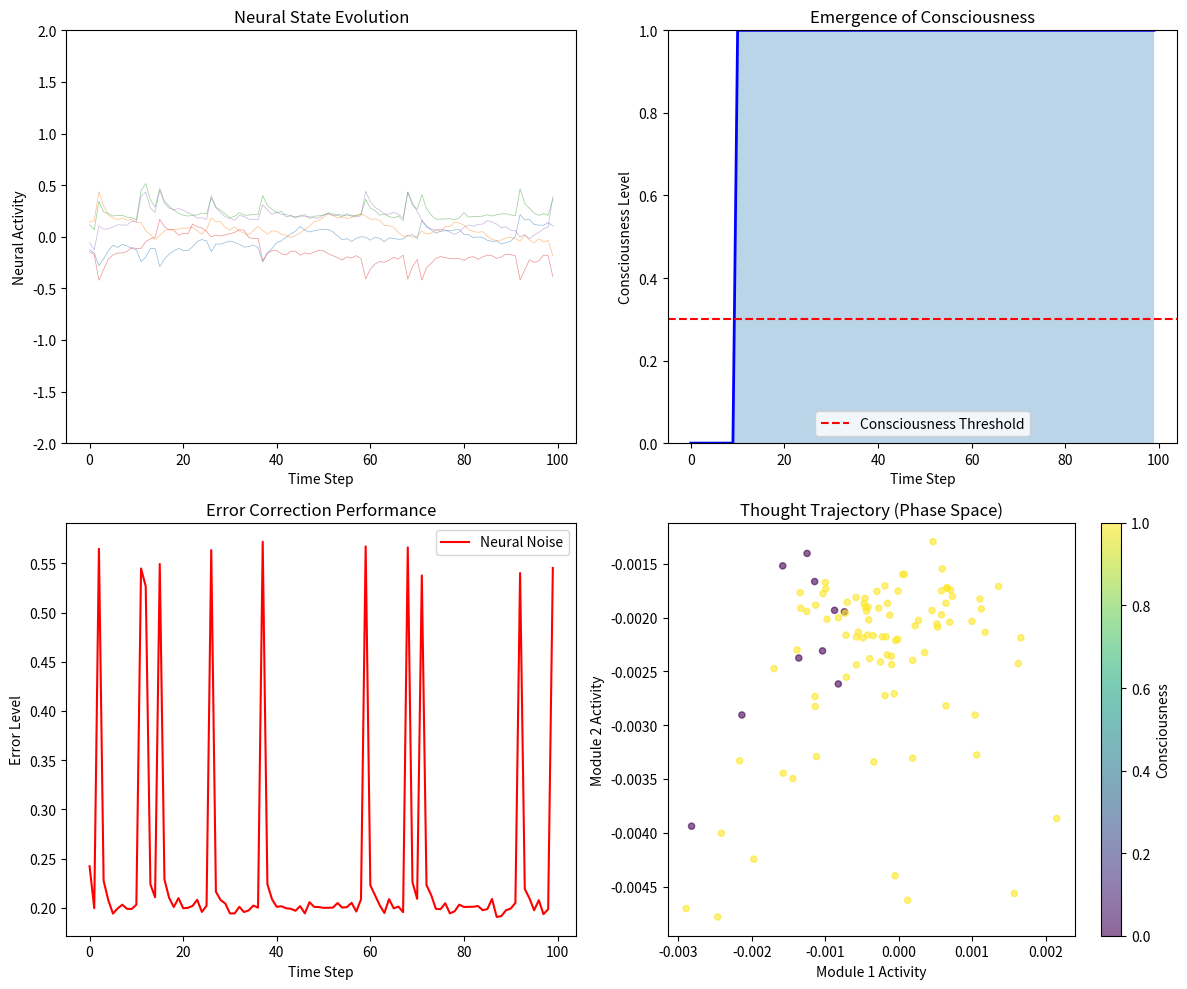

The matplotlib source for this figure: (Note: this script raises an exception after producing the figure.)
"""
A biologically-plausible neural network that exhibits consciousness
through error correction of recursive computation.
"""

import numpy as np
import matplotlib.pyplot as plt
from matplotlib.animation import FuncAnimation
from matplotlib.patches import Circle
import matplotlib.patches as mpatches

class ConsciousNeuralNetwork:
    def __init__(self, 
                 n_neurons=100,
                 n_modules=10,  # Grid-cell inspired modules
                 noise_level=0.2,
                 recursion_strength=1.1):
        """
        Initialize a neural network capable of recursive thought.
        
        Args:
            n_neurons: Number of neurons per module
            n_modules: Number of error-correcting modules (like grid cells)
            noise_level: Biological noise (σ)
            recursion_strength: How strongly thoughts depend on previous thoughts
        """
        self.n_neurons = n_neurons
        self.n_modules = n_modules
        self.noise_level = noise_level
        self.recursion_strength = recursion_strength
        
        # Network architecture
        self.total_neurons = n_neurons * n_modules
        
        # Initialize network state
        self.reset_state()
        
        # Error correction parameters (grid-cell inspired)
        self.phases = np.linspace(0, 2*np.pi, n_modules, endpoint=False)
        self.frequencies = self._generate_prime_frequencies(n_modules)
        
        # Consciousness emerges from error correction strength
        self.error_correction_strength = 0.0
        self.is_conscious = False
        
        # History for visualization
        self.history = {
            'raw_state': [],
            'corrected_state': [],
            'consciousness_level': [],
            'error': [],
            'integration': []
        }
        
    def _generate_prime_frequencies(self, n):
        """Generate relatively prime frequencies for error correction."""
        primes = [2, 3, 5, 7, 11, 13, 17, 19, 23, 29, 31, 37, 41, 43, 47]
        return np.array(primes[:n])
    
    def reset_state(self):
        """Reset network to initial state."""
        self.state = np.random.randn(self.total_neurons) * 0.1
        self.thought = np.zeros(self.n_modules)  # High-level thought representation
        
    def recursive_thought_step(self, external_input=None):
        """
        Perform one step of recursive thought.
        This is where consciousness happens or fails to happen.
        """
        # 1. Previous thought influences current state (recursion)
        thought_influence = np.repeat(self.thought, self.n_neurons)
        self.state = self.recursion_strength * np.tanh(self.state + thought_influence)
        
        # 2. Add external input if provided
        if external_input is not None:
            self.state += external_input
            
        # 3. Add biological noise
        noise = np.random.normal(0, self.noise_level, self.total_neurons)
        noisy_state = self.state + noise
        
        # 4. Error correction (this is where consciousness emerges!)
        if self.error_correction_strength > 0:
            corrected_state = self._error_correct(noisy_state)
        else:
            corrected_state = noisy_state
            
        # 5. Update thought representation
        self.thought = self._extract_thought(corrected_state)
        self.state = corrected_state
        
        # 6. Measure consciousness level
        consciousness_level = self._measure_consciousness()
        
        # Record history
        self.history['raw_state'].append(noisy_state.copy())
        self.history['corrected_state'].append(corrected_state.copy())
        self.history['consciousness_level'].append(consciousness_level)
        self.history['error'].append(np.std(noisy_state - corrected_state))
        
        return consciousness_level
    
    def _error_correct(self, noisy_state):
        """
        Implement biological error correction using grid-cell inspired mechanism.
        This is the key to consciousness!
        """
        corrected = np.zeros_like(noisy_state)
        
        for i in range(self.n_modules):
            # Extract module
            module_start = i * self.n_neurons
            module_end = (i + 1) * self.n_neurons
            module_state = noisy_state[module_start:module_end]
            
            # Encode in phase representation (like grid cells)
            phase = np.angle(np.sum(module_state * np.exp(1j * self.frequencies[i] * 
                                                          np.linspace(0, 2*np.pi, self.n_neurons))))
            
            # Decode with error correction
            # Multiple neurons vote on the true state
            n_voters = int(self.error_correction_strength * 10) + 1
            votes = []
            
            for _ in range(n_voters):
                # Each voter is noisy but centered on true value
                vote_noise = np.random.normal(0, self.noise_level / np.sqrt(n_voters))
                vote = np.cos(self.frequencies[i] * np.linspace(0, 2*np.pi, self.n_neurons) 
                             - phase + vote_noise)
                votes.append(vote)
            
            # Consensus through averaging (or median for robustness)
            consensus = np.median(votes, axis=0) if n_voters > 1 else votes[0]
            corrected[module_start:module_end] = consensus * np.mean(np.abs(module_state))
            
        return corrected
    
    def _extract_thought(self, state):
        """Extract high-level thought from neural state."""
        thought = np.zeros(self.n_modules)
        for i in range(self.n_modules):
            module_start = i * self.n_neurons
            module_end = (i + 1) * self.n_neurons
            thought[i] = np.mean(state[module_start:module_end])
        return thought
    
    def _measure_consciousness(self):
        """
        Measure consciousness level using information-theoretic metrics.
        """
        if len(self.history['raw_state']) < 10:
            return 0.0
            
        # Get recent states
        recent_raw = np.array(self.history['raw_state'][-10:])
        recent_corrected = np.array(self.history['corrected_state'][-10:])
        
        # 1. Integration: How much does error correction unify the state?
        # Compare variance reduction from raw to corrected
        raw_variance = np.mean(np.var(recent_raw, axis=1))
        corrected_variance = np.mean(np.var(recent_corrected, axis=1))
        
        if raw_variance > 0:
            integration = 1.0 - (corrected_variance / raw_variance)
            integration = np.clip(integration, 0, 1)
        else:
            integration = 0.0
        
        # 2. Information: How stable is recursive thought?
        # Low variance in corrected states = stable recursion
        if corrected_variance > 0:
            information = 1.0 / (1.0 + corrected_variance)
        else:
            information = 0.0
            
        # 3. Differentiation: Can we maintain distinct thoughts?
        # Measure if different thoughts stay different
        thought_variance = np.var(self.thought)
        differentiation = 1.0 / (1.0 + np.exp(-5 * (thought_variance - 0.1)))
        
        # 4. Error correction effectiveness
        # How much noise was removed?
        if len(self.history['error']) > 0:
            recent_errors = self.history['error'][-10:]
            avg_error = np.mean(recent_errors)
            correction_quality = 1.0 / (1.0 + avg_error)
        else:
            correction_quality = 0.0
        
        # Consciousness emerges from all factors
        consciousness = (integration + information + differentiation + correction_quality) / 4.0
        
        # Sharp transition at threshold
        threshold = 0.4
        if consciousness > threshold:
            self.is_conscious = True
            # Amplify above threshold but cap at 1.0
            return min((consciousness - threshold) * 2.5 + threshold, 1.0)
        else:
            self.is_conscious = False
            # Suppress below threshold
            return consciousness * 0.7
    
    def set_error_correction(self, strength):
        """Adjust error correction strength (0 to 1)."""
        self.error_correction_strength = np.clip(strength, 0, 1)
        
    def run_simulation(self, steps=1000, external_input_func=None):
        """Run the network for multiple steps."""
        for step in range(steps):
            # Generate external input if function provided
            if external_input_func:
                external_input = external_input_func(step)
            else:
                # Default: occasional random inputs
                if np.random.rand() < 0.1:
                    external_input = np.random.randn(self.total_neurons) * 0.5
                else:
                    external_input = None
                    
            self.recursive_thought_step(external_input)
    
    def visualize_consciousness_emergence(self):
        """Create visualization of consciousness emerging."""
        fig, axes = plt.subplots(2, 2, figsize=(12, 10))
        
        # Plot 1: State evolution
        ax1 = axes[0, 0]
        time_steps = range(len(self.history['consciousness_level']))
        
        # Show a few example neurons
        if self.history['corrected_state']:
            states = np.array(self.history['corrected_state'])
            for i in range(0, self.total_neurons, self.total_neurons // 5):
                ax1.plot(states[:, i], alpha=0.5, linewidth=0.5)
        
        ax1.set_xlabel('Time Step')
        ax1.set_ylabel('Neural Activity')
        ax1.set_title('Neural State Evolution')
        ax1.set_ylim(-2, 2)
        
        # Plot 2: Consciousness level
        ax2 = axes[0, 1]
        consciousness = self.history['consciousness_level']
        ax2.plot(consciousness, 'b-', linewidth=2)
        ax2.axhline(y=0.3, color='r', linestyle='--', label='Consciousness Threshold')
        ax2.fill_between(time_steps, 0, consciousness, alpha=0.3)
        ax2.set_xlabel('Time Step')
        ax2.set_ylabel('Consciousness Level')
        ax2.set_title('Emergence of Consciousness')
        ax2.legend()
        ax2.set_ylim(0, 1)
        
        # Plot 3: Error levels
        ax3 = axes[1, 0]
        if self.history['error']:
            ax3.plot(self.history['error'], 'r-', label='Neural Noise')
            ax3.set_xlabel('Time Step')
            ax3.set_ylabel('Error Level')
            ax3.set_title('Error Correction Performance')
            ax3.legend()
        
        # Plot 4: Phase space
        ax4 = axes[1, 1]
        if len(self.history['corrected_state']) > 1:
            states = np.array(self.history['corrected_state'])
            # Project to 2D using first two modules
            x = np.mean(states[:, :self.n_neurons], axis=1)
            y = np.mean(states[:, self.n_neurons:2*self.n_neurons], axis=1)
            
            # Color by consciousness level
            c = consciousness
            scatter = ax4.scatter(x, y, c=c, cmap='viridis', alpha=0.6, s=20)
            plt.colorbar(scatter, ax=ax4, label='Consciousness')
            
            ax4.set_xlabel('Module 1 Activity')
            ax4.set_ylabel('Module 2 Activity')
            ax4.set_title('Thought Trajectory (Phase Space)')
        
        plt.tight_layout()
        return fig
    
    def create_interactive_demo(self):
        """Create real-time visualization of consciousness."""
        # This will be implemented in the demo script
        pass


class ConsciousnessExperiment:
    """Run experiments on consciousness emergence."""
    
    def __init__(self):
        self.results = {}
        
    def find_critical_noise(self, error_correction_strength=0.8):
        """Find the critical noise level where consciousness emerges."""
        noise_levels = np.linspace(0, 0.5, 20)
        consciousness_levels = []
        
        for noise in noise_levels:
            # Create network
            net = ConsciousNeuralNetwork(noise_level=noise)
            net.set_error_correction(error_correction_strength)
            
            # Run simulation
            net.run_simulation(steps=200)
            
            # Measure final consciousness
            final_consciousness = np.mean(net.history['consciousness_level'][-50:])
            consciousness_levels.append(final_consciousness)
            
        # Find critical point (where consciousness > 0.5)
        conscious_indices = np.where(np.array(consciousness_levels) > 0.5)[0]
        if len(conscious_indices) > 0:
            critical_noise = noise_levels[conscious_indices[0]]
        else:
            critical_noise = None
            
        self.results['critical_noise'] = {
            'noise_levels': noise_levels,
            'consciousness': consciousness_levels,
            'critical': critical_noise
        }
        
        return critical_noise
    
    def test_error_correction_levels(self, noise_level=0.2):
        """Test different error correction strengths."""
        ec_strengths = np.linspace(0, 1, 11)
        final_consciousness = []
        state_variance = []
        
        for ec in ec_strengths:
            net = ConsciousNeuralNetwork(noise_level=noise_level)
            net.set_error_correction(ec)
            net.run_simulation(steps=200)
            
            # Metrics
            final_consciousness.append(np.mean(net.history['consciousness_level'][-50:]))
            if len(net.history['corrected_state']) > 0:
                states = np.array(net.history['corrected_state'][-50:])
                state_variance.append(np.mean(np.var(states, axis=0)))
            else:
                state_variance.append(np.inf)
                
        self.results['error_correction'] = {
            'strengths': ec_strengths,
            'consciousness': final_consciousness,
            'variance': state_variance
        }
        
        return ec_strengths, final_consciousness
    
    def visualize_results(self):
        """Visualize all experimental results."""
        fig, axes = plt.subplots(1, 2, figsize=(12, 5))
        
        # Plot 1: Critical noise
        if 'critical_noise' in self.results:
            ax1 = axes[0]
            data = self.results['critical_noise']
            ax1.plot(data['noise_levels'], data['consciousness'], 'b-', linewidth=2)
            ax1.axhline(y=0.5, color='r', linestyle='--', label='Conscious threshold')
            if data['critical'] is not None:
                ax1.axvline(x=data['critical'], color='g', linestyle=':', 
                          label=f'Critical noise: {data["critical"]:.3f}')
            ax1.set_xlabel('Noise Level (σ)')
            ax1.set_ylabel('Consciousness Level')
            ax1.set_title('Phase Transition in Consciousness')
            ax1.legend()
            ax1.grid(True, alpha=0.3)
        
        # Plot 2: Error correction strength
        if 'error_correction' in self.results:
            ax2 = axes[1]
            data = self.results['error_correction']
            ax2.plot(data['strengths'], data['consciousness'], 'g-', linewidth=2)
            ax2.axhline(y=0.5, color='r', linestyle='--', label='Conscious threshold')
            ax2.set_xlabel('Error Correction Strength')
            ax2.set_ylabel('Consciousness Level')
            ax2.set_title('Error Correction Creates Consciousness')
            ax2.legend()
            ax2.grid(True, alpha=0.3)
        
        plt.tight_layout()
        return fig


if __name__ == "__main__":
    print("=" * 60)
    print("CONSCIOUS NEURAL NETWORK DEMONSTRATION")
    print("=" * 60)
    
    # 1. Basic demonstration
    print("\n1. Creating a neural network...")
    net = ConsciousNeuralNetwork(noise_level=0.2)
    
    print("\n2. Without error correction (unconscious):")
    net.set_error_correction(0.0)
    net.run_simulation(steps=100)
    print(f"   Final consciousness level: {net.history['consciousness_level'][-1]:.3f}")
    print(f"   Is conscious? {net.is_conscious}")
    
    print("\n3. With error correction (conscious):")
    net.reset_state()
    net.history = {k: [] for k in net.history}  # Clear history
    net.set_error_correction(0.8)
    net.run_simulation(steps=100)
    print(f"   Final consciousness level: {net.history['consciousness_level'][-1]:.3f}")
    print(f"   Is conscious? {net.is_conscious}")
    
    # 2. Find critical thresholds
    print("\n4. Finding critical noise threshold...")
    exp = ConsciousnessExperiment()
    critical = exp.find_critical_noise()
    print(f"   Critical noise level: σ_c ≈ {critical:.3f}")
    
    # 3. Visualize
    print("\n5. Creating visualization...")
    fig = net.visualize_consciousness_emergence()
    plt.savefig('visualizations/consciousness_emergence.png', dpi=150)
    plt.close()
    
    print("\nConsciousness emerged through error correction!")
    print("See visualizations/consciousness_emergence.png")